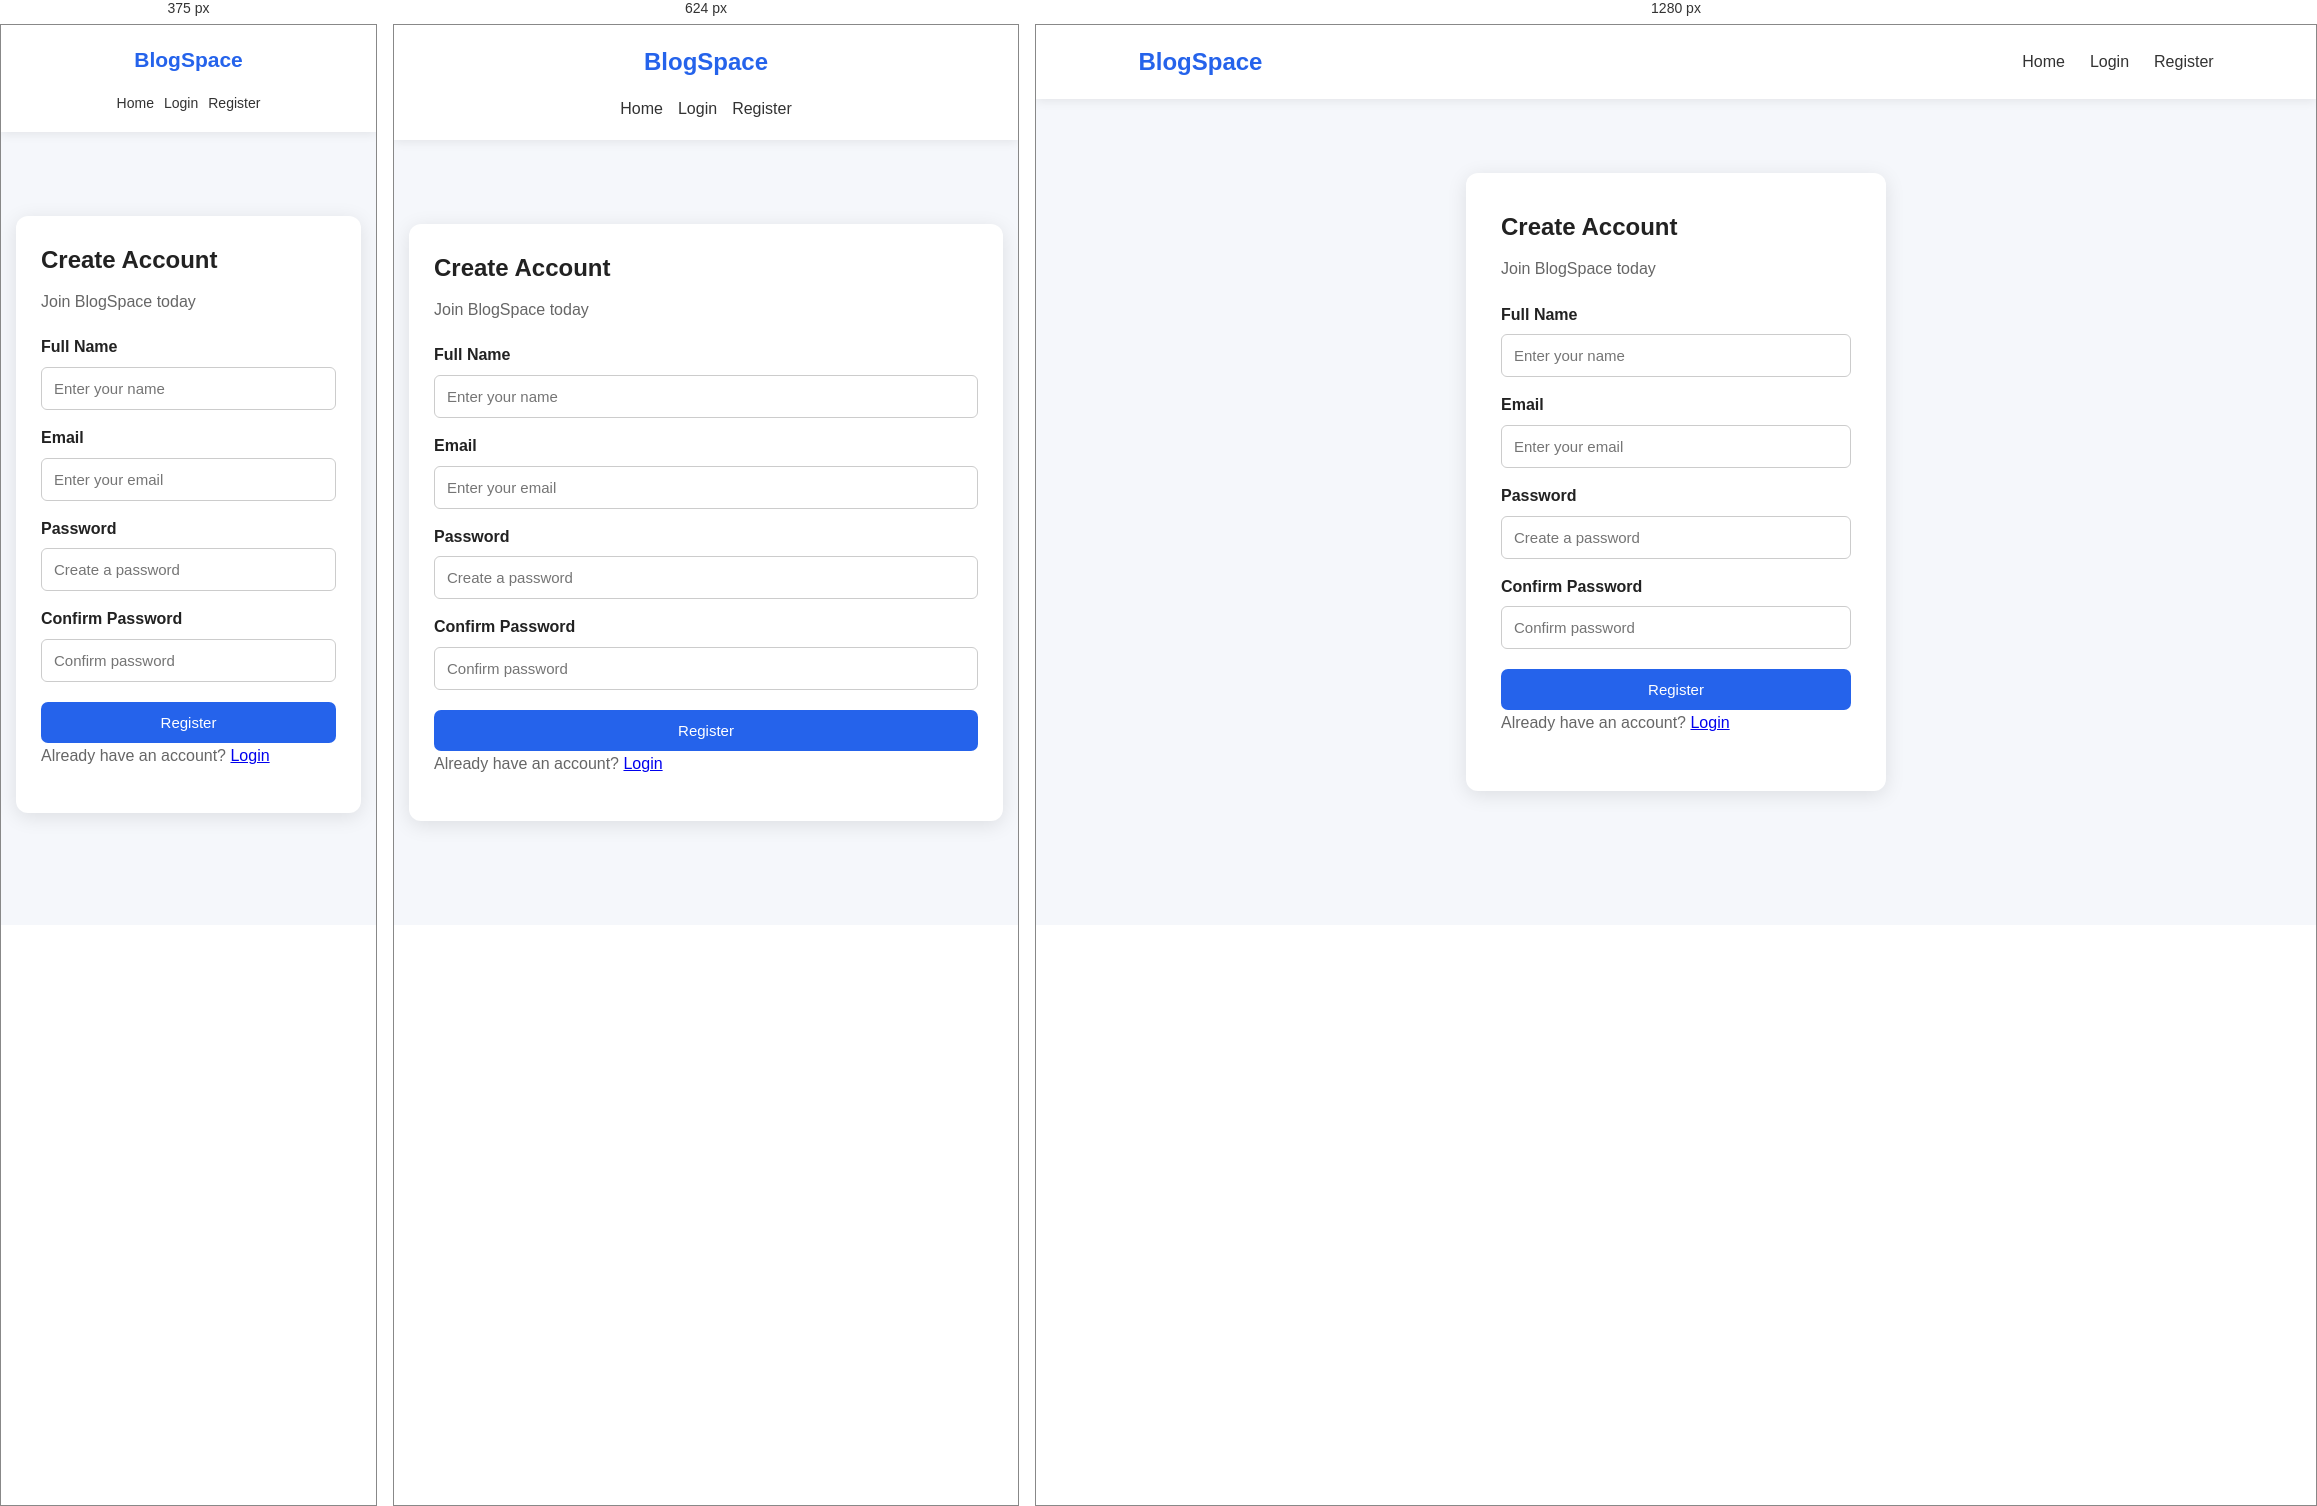
Rendered at 375 px, 624 px and 1280 px, left to right.

<!-- file: register.html -->
<!DOCTYPE html>
<html lang="en">
<head>
    <meta charset="UTF-8">
    <meta name="viewport" content="width=device-width, initial-scale=1.0">
    <title>BlogSpace - Register</title>
    <link rel="stylesheet" href="style.css">
</head>

<body>

<header>
    <nav class="navbar">
        <h2 class="logo">BlogSpace</h2>

        <div class="nav-links">
            <a href="index.html">Home</a>
            <a href="login.html">Login</a>
            <a href="register.html">Register</a>
        </div>
    </nav>
</header>

<div class="form-container">

    <form class="form-box" onsubmit="registerUser(event)">

        <h2>Create Account</h2>
        <p>Join BlogSpace today</p>

        <label>Full Name</label>
        <input type="text" id="name" placeholder="Enter your name" required>

        <label>Email</label>
        <input type="email" id="email" placeholder="Enter your email" required>

        <label>Password</label>
        <input type="password" id="password" placeholder="Create a password" required>

        <label>Confirm Password</label>
        <input type="password" id="confirmPassword" placeholder="Confirm password" required>

        <button type="submit" class="btn">Register</button>

        <p>
            Already have an account?
            <a href="login.html">Login</a>
        </p>

    </form>

</div>

<script src="script.js"></script>

</body>
</html>

/* @media block from style.css */
@media (max-width: 768px) {

    .navbar {
        flex-direction: column;
        gap: 15px;
        padding: 18px 5%;
    }

    .nav-links {
        flex-wrap: wrap;
        justify-content: center;
        gap: 15px;
    }

    .hero {
        min-height: 400px;
        padding: 30px 20px;
    }

    .hero h1 {
        font-size: 34px;
    }

    .hero p {
        font-size: 16px;
    }

    .blogs {
        padding: 45px 5%;
    }

    .blog-container {
        flex-direction: column;
        align-items: center;
    }

    .blog-card {
        width: 100%;
        max-width: 400px;
    }

    .dashboard {
        padding: 40px 5%;
    }

    .dashboard-cards {
        justify-content: center;
    }

    .stat-card {
        width: 100%;
        max-width: 400px;
    }

    .form-container {
        padding: 30px 15px;
    }

    .form-box {
        width: 100%;
        padding: 25px;
    }
}

/* @media block from style.css */
@media (max-width: 480px) {

    .logo {
        font-size: 21px;
    }

    .nav-links {
        gap: 10px;
        font-size: 14px;
    }

    .hero h1 {
        font-size: 28px;
    }

    .hero p {
        font-size: 15px;
    }

    .dashboard {
        padding: 30px 15px;
    }

    .dashboard h1 {
        font-size: 28px;
    }

    .stat-card {
        padding: 20px;
    }

    .blog-card {
        padding: 20px;
    }

    #blogActions {
        flex-direction: column;
    }

    #blogActions button {
        width: 100%;
    }
}